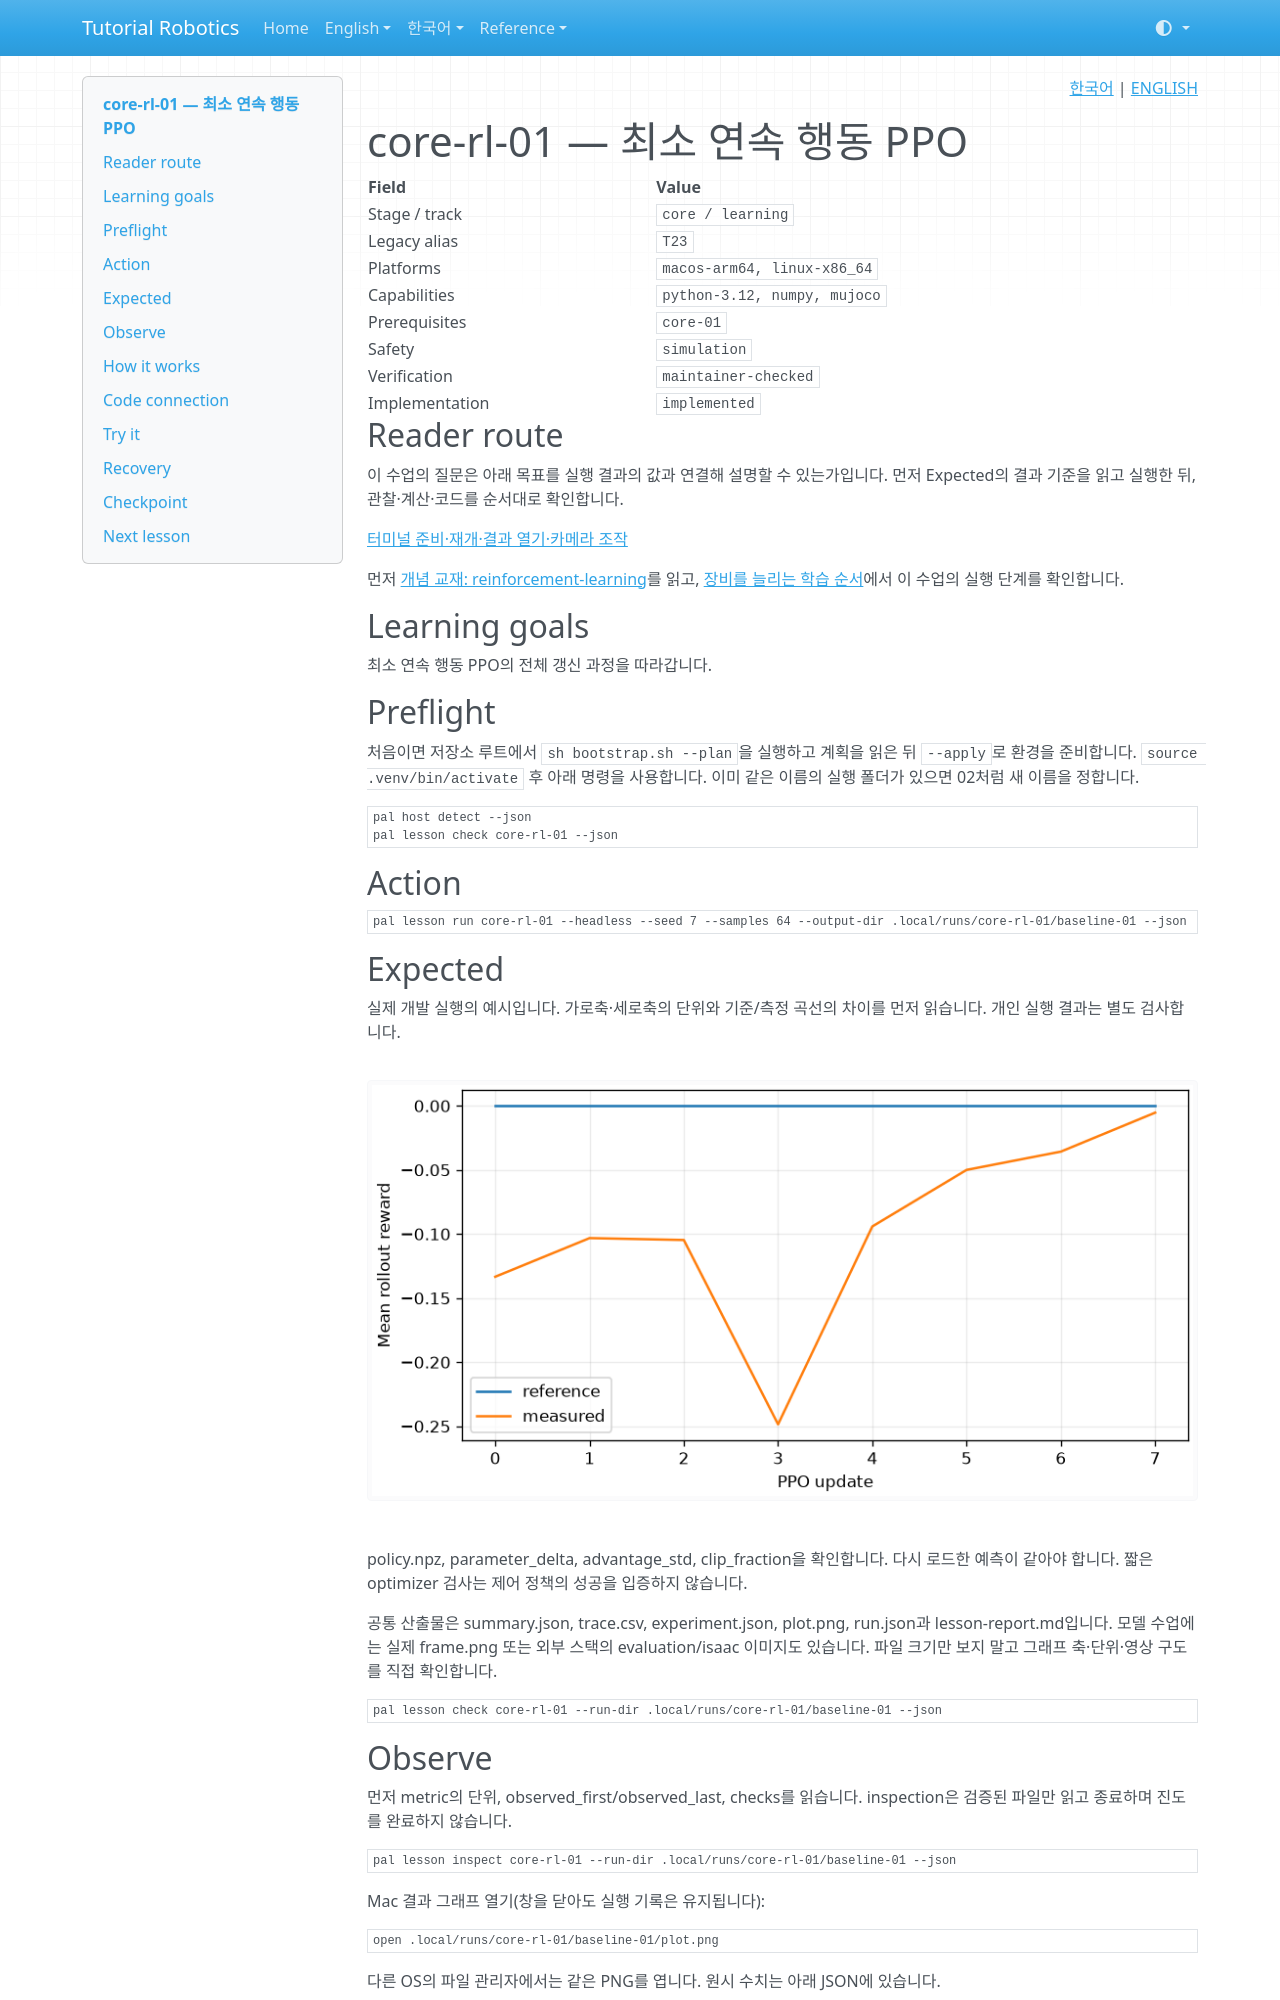

repository: terryum/tutorial-robotics · page: ko/lessons/core-rl-01/index.html · generator: mkdocs

<!-- pal:language:start -->
<p align="right">
  <a href="core-rl-01.md" lang="ko">한국어</a> | <a href="../../en/lessons/core-rl-01.md" lang="en">ENGLISH</a>
</p>
<!-- pal:language:end -->

# core-rl-01 — 최소 연속 행동 PPO

<!-- pal:metadata:start -->
| Field | Value |
|---|---|
| Stage / track | `core / learning` |
| Legacy alias | `T23` |
| Platforms | `macos-arm64, linux-x86_64` |
| Capabilities | `python-3.12, numpy, mujoco` |
| Prerequisites | `core-01` |
| Safety | `simulation` |
| Verification | `maintainer-checked` |
| Implementation | `implemented` |
<!-- pal:metadata:end -->

## Reader route

이 수업의 질문은 아래 목표를 실행 결과의 값과 연결해 설명할 수 있는가입니다. 먼저 Expected의 결과 기준을 읽고 실행한 뒤, 관찰·계산·코드를 순서대로 확인합니다.

[터미널 준비·재개·결과 열기·카메라 조작](../READER_GUIDE.md)

먼저 [개념 교재: reinforcement-learning](../concepts/reinforcement-learning.md)를 읽고, [장비를 늘리는 학습 순서](../equipment-stages.md)에서 이 수업의 실행 단계를 확인합니다.

## Learning goals

최소 연속 행동 PPO의 전체 갱신 과정을 따라갑니다.

## Preflight

처음이면 저장소 루트에서 `sh bootstrap.sh --plan`을 실행하고 계획을 읽은 뒤 `--apply`로 환경을 준비합니다. `source .venv/bin/activate` 후 아래 명령을 사용합니다. 이미 같은 이름의 실행 폴더가 있으면 02처럼 새 이름을 정합니다.

```bash
pal host detect --json
pal lesson check core-rl-01 --json
```

## Action

```bash
pal lesson run core-rl-01 --headless --seed 7 --samples 64 --output-dir .local/runs/core-rl-01/baseline-01 --json
```

## Expected

실제 개발 실행의 예시입니다. 가로축·세로축의 단위와 기준/측정 곡선의 차이를 먼저 읽습니다. 개인 실행 결과는 별도 검사합니다.

![core-rl-01 measured plot](../../assets/examples/core-rl-01-plot.png)

policy.npz, parameter_delta, advantage_std, clip_fraction을 확인합니다. 다시 로드한 예측이 같아야 합니다. 짧은 optimizer 검사는 제어 정책의 성공을 입증하지 않습니다.

공통 산출물은 summary.json, trace.csv, experiment.json, plot.png, run.json과 lesson-report.md입니다. 모델 수업에는 실제 frame.png 또는 외부 스택의 evaluation/isaac 이미지도 있습니다. 파일 크기만 보지 말고 그래프 축·단위·영상 구도를 직접 확인합니다.

```bash
pal lesson check core-rl-01 --run-dir .local/runs/core-rl-01/baseline-01 --json
```

## Observe

먼저 metric의 단위, observed_first/observed_last, checks를 읽습니다. inspection은 검증된 파일만 읽고 종료하며 진도를 완료하지 않습니다.

```bash
pal lesson inspect core-rl-01 --run-dir .local/runs/core-rl-01/baseline-01 --json
```

Mac 결과 그래프 열기(창을 닫아도 실행 기록은 유지됩니다):

```bash
open .local/runs/core-rl-01/baseline-01/plot.png
```

다른 OS의 파일 관리자에서는 같은 PNG를 엽니다. 원시 수치는 아래 JSON에 있습니다.

```bash
python -m json.tool .local/runs/core-rl-01/baseline-01/experiment.json
```

## How it works

선형 가우시안 actor가 실제 진자 rollout을 수집합니다. 선형 critic과 GAE가 이점을 계산하며 시간 제한에서는 bootstrap하고 종료 상태에서는 하지 않습니다. clipped surrogate로 확률비 변화를 제한합니다. 손실 곡선을 미리 정하지 않고 경사로 파라미터를 갱신합니다.

$$
L=\mathbb E[\min(r_tA_t,\operatorname{clip}(r_t,0.8,1.2)A_t)]
$$

기호·단위·조건: r: 새/이전 확률비; A: reward 단위 advantage; L 최대화.

손으로 계산하는 예시(실행 측정값이 아님): r=1.3, A=2 → min(2.6,2.4)=2.4.

실전 연결: 업데이트 성공은 optimizer 동작 증거이며 저장 정책 평가는 별도입니다.
